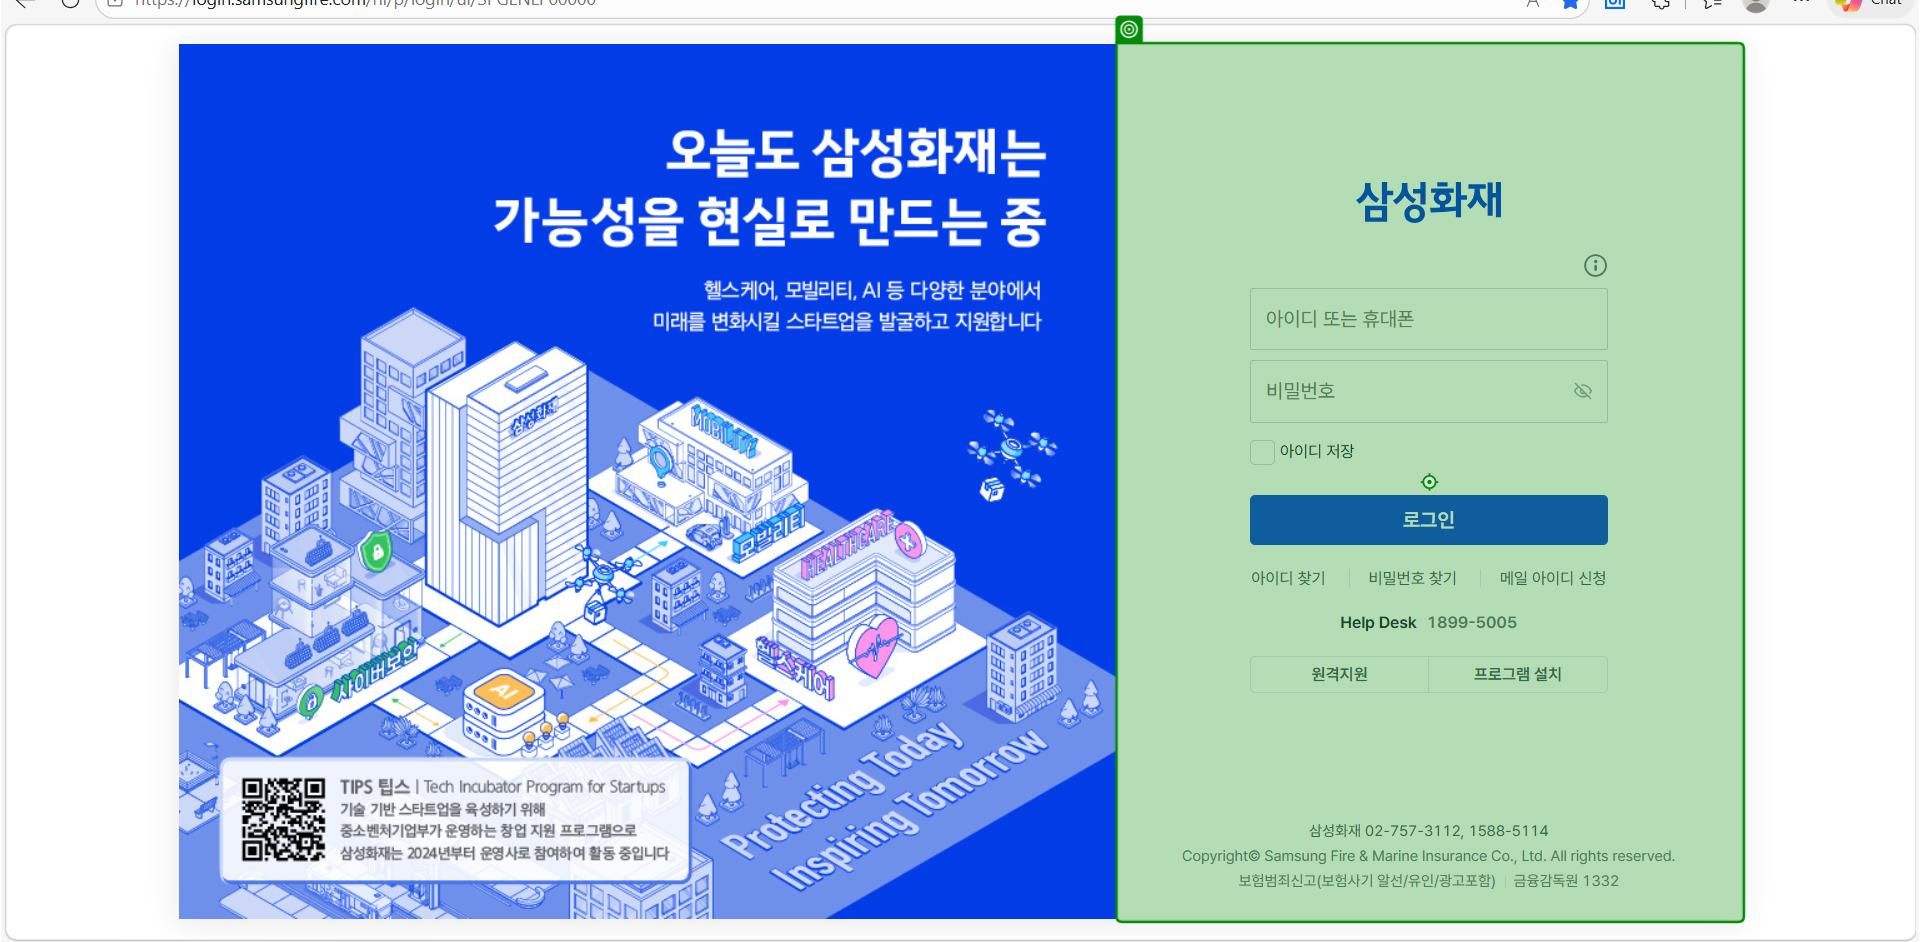
Task: Robotic Enterprise Framework
Workflow: SamsungMarine_Main_AI

Step 1: click on the element in window '로그인' (msedge.exe)

Step 2: type a value into the text box in window '로그인' (msedge.exe) (no picture)

Step 3: click on the button '로그인' in window '로그인' (msedge.exe) (no picture)

Step 4: type [SSF_OTP] into the text box in window '2팩터 인증 - 생년월일' (msedge.exe) (no picture)

Step 5: click on the button '확인' in window '2팩터 인증 - 생년월일' (msedge.exe) (no picture)

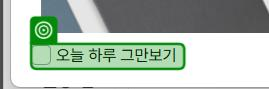
Step 6: check the element in window '2027 삼성화재 공식 캘린더/다이어리 구매 안내' (msedge.exe)
